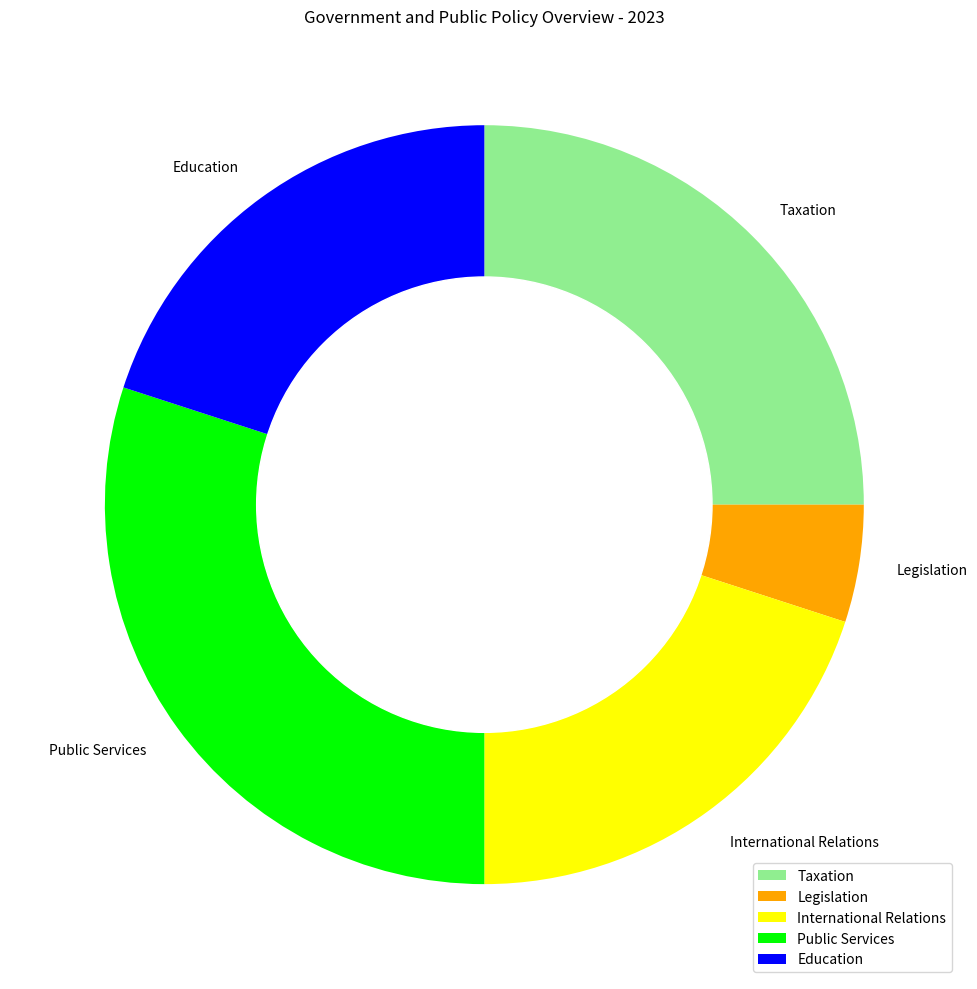

Write the Python code that produced this figure. (Note: this script raises an exception after producing the figure.)

import matplotlib.pyplot as plt
import numpy as np

data_labels = ['Taxation','Legislation','International Relations','Public Services','Education']
data = np.array([25,5,20,30,20])
line_labels = ['Category','ratio']

fig = plt.figure(figsize=(10,10))
ax = fig.add_subplot(111)
ax.pie(data, labels=data_labels, startangle=90, counterclock=False, colors=['#90EE90', '#FFA500', '#FFFF00','#00FF00','#0000FF'])
circle = plt.Circle((0,0), 0.60, color='white')
ax.add_artist(circle)
ax.legend(data_labels, loc='lower right')
ax.set_title('Government and Public Policy Overview - 2023')
ax.grid(True)
plt.tight_layout()
plt.savefig('/cpfs01/user/yanxiangchao/code0/gpt_chart/structchart_simulation/simulated_data_corner_cases/rings/png/20231227-021402_117.png')
plt.clf()
